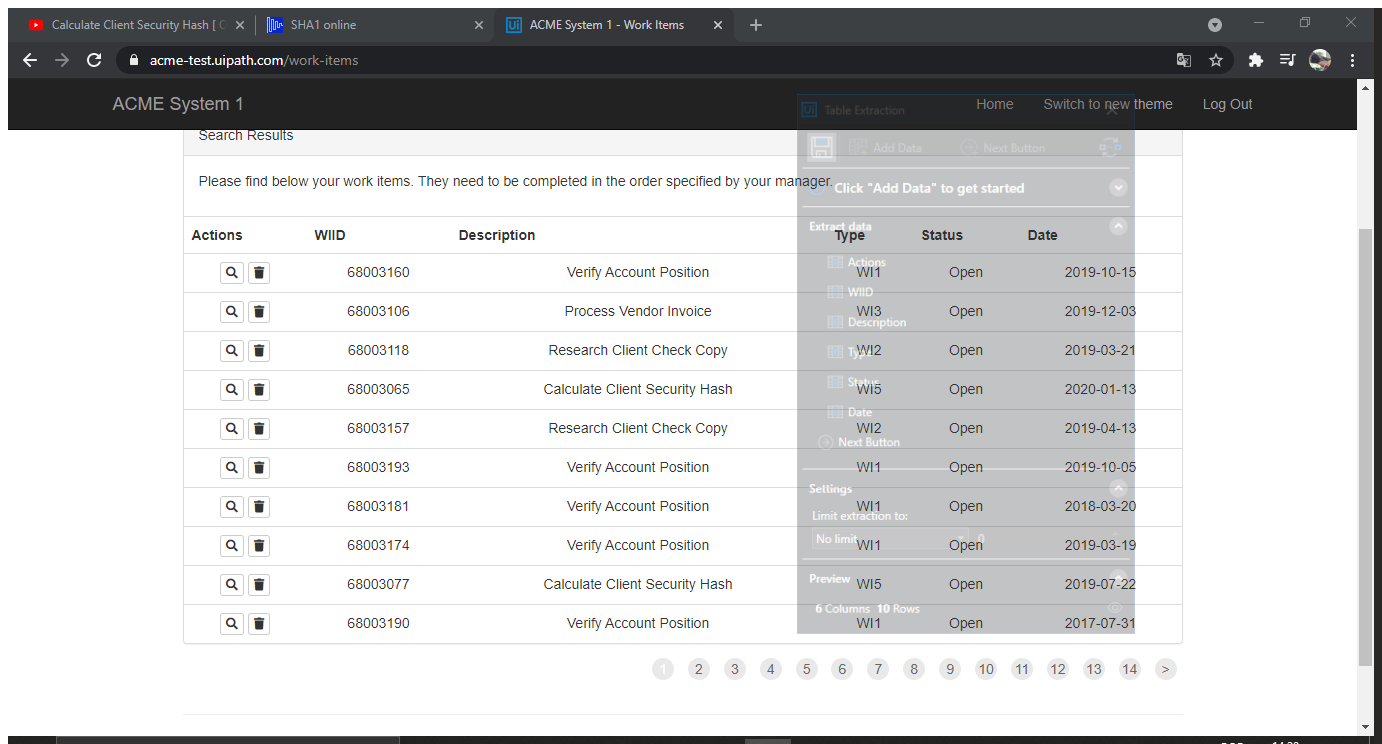
Task: UiPath class
Workflow: System1_ExtractWorkItems

Step 1: Use Application/Browser in window 'ACME System 1 - Work Items' (chrome.exe)

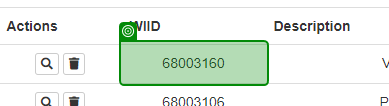
Step 2: get-text